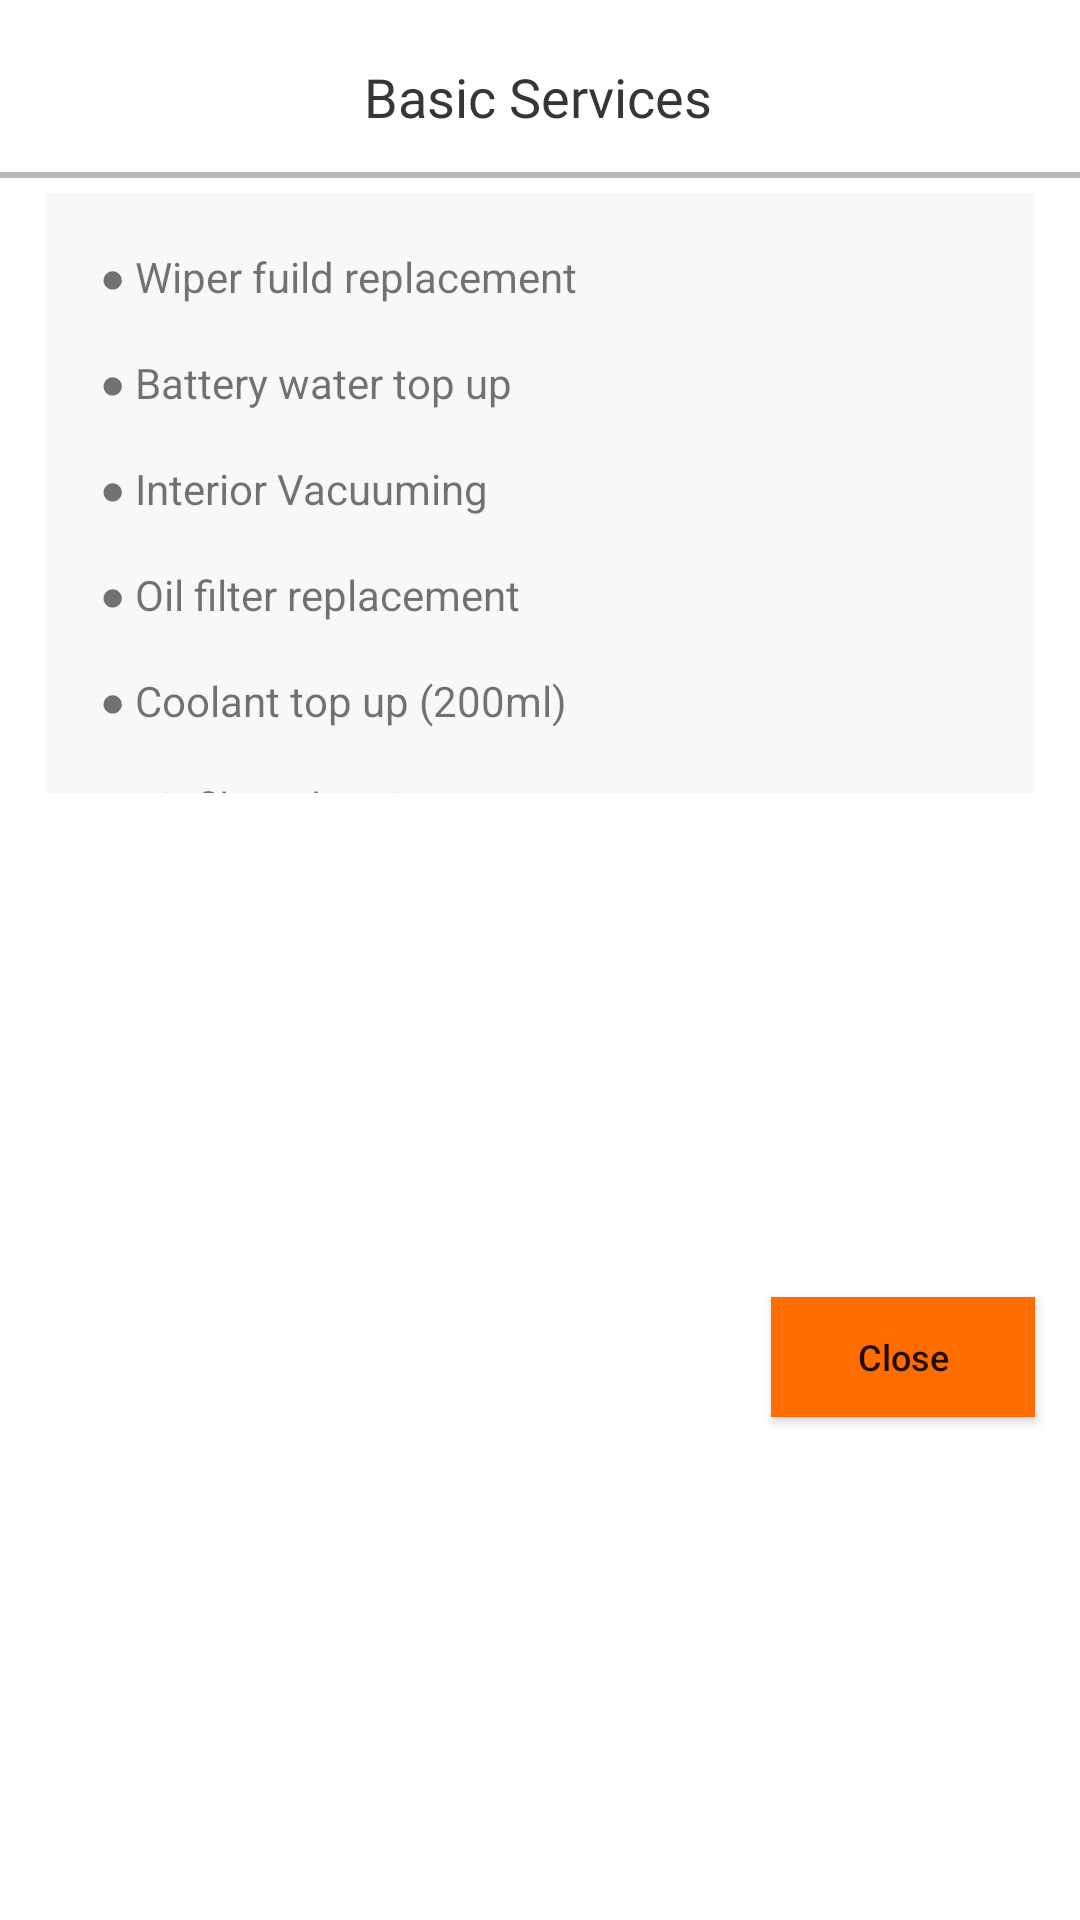

Produce the Android XML layout that renders to this screen, including the resource entries it uses.
<!-- AndroidManifest.xml: application theme Theme.CarService -->
<!-- res/layout/popup_basicservice.xml -->
<?xml version="1.0" encoding="utf-8"?>
<androidx.constraintlayout.widget.ConstraintLayout xmlns:android="http://schemas.android.com/apk/res/android"
    xmlns:app="http://schemas.android.com/apk/res-auto"
    xmlns:tools="http://schemas.android.com/tools"
    android:layout_width="match_parent"
    android:layout_height="wrap_content"
    android:background="@drawable/bg_white_circular"
    android:orientation="vertical">

    <TextView
        android:id="@+id/tv_BasicService"
        android:layout_width="wrap_content"
        android:layout_height="wrap_content"
        android:layout_marginTop="20dp"
        android:fontFamily="@font/roboto"
        android:text="@string/tv_basic_services_popupbasicservice"
        android:textColor="@color/DarkGray"
        android:textSize="18sp"
        app:layout_constraintEnd_toEndOf="parent"
        app:layout_constraintHorizontal_bias="0.498"
        app:layout_constraintStart_toStartOf="parent"
        app:layout_constraintTop_toTopOf="parent" />

    <View
        android:id="@+id/line"
        android:layout_width="match_parent"
        android:layout_height="2dp"
        android:layout_marginBottom="5dp"
        android:background="#66535050"
        app:layout_constraintBottom_toTopOf="@+id/scrollView3" />

    <ScrollView
        android:id="@+id/scrollView3"
        android:layout_width="0dp"
        android:layout_height="200dp"
        android:layout_marginStart="15dp"
        android:layout_marginTop="20dp"
        android:layout_marginEnd="15dp"
        android:background="#80F4EFEF"
        android:scrollbars="none"
        app:layout_constraintEnd_toEndOf="parent"
        app:layout_constraintHorizontal_bias="0.5"
        app:layout_constraintStart_toStartOf="parent"
        app:layout_constraintTop_toBottomOf="@+id/tv_BasicService">

        <TextView
            android:layout_width="match_parent"
            android:layout_height="wrap_content"
            android:text="@string/bullets_basic_service_data_home"
            android:paddingStart="15dp"
            android:textAlignment="viewStart" />

    </ScrollView>

    <Button
        android:id="@+id/btn_closebasic"
        android:layout_width="wrap_content"
        android:layout_height="40dp"
        android:layout_marginTop="20dp"
        android:layout_marginEnd="15dp"
        android:layout_marginBottom="20dp"
        android:background="@color/TwOrange"
        android:text="@string/btn_close_popupbasicservice"
        android:textAllCaps="false"
        android:textSize="12sp"
        app:backgroundTint="@null"
        app:layout_constraintBottom_toBottomOf="parent"
        app:layout_constraintEnd_toEndOf="parent"
        app:layout_constraintTop_toBottomOf="@+id/scrollView3"
        app:layout_constraintVertical_bias="0.5" />
</androidx.constraintlayout.widget.ConstraintLayout>
<!-- resources referenced by this layout -->
<resources>
  <color name="DarkGray">#3A3535</color>
  <color name="TwOrange">#FF6D00</color>
  <!-- drawable bg_white_circular (drawable) -->
  <?xml version="1.0" encoding="utf-8"?>
  <shape xmlns:android="http://schemas.android.com/apk/res/android"
      android:shape="rectangle">
  
      <solid android:color="@color/white"/>
      <corners android:radius="9dp"/>
  
  </shape>
  <string name="btn_close_popupbasicservice">Close</string>
  <string name="bullets_basic_service_data_home">\n
          ● Wiper fuild replacement\n\n
          ● Battery water top up\n\n
          ● Interior Vacuuming\n\n
          ● Oil filter replacement\n\n
          ● Coolant top up (200ml)\n\n
          ● Air filter cleaning\n\n
          ● Heater/Spark plugs check\n\n
          ● Car wash\n\n
          ● Engine oil replacement\n\n
      </string>
  <string name="tv_basic_services_popupbasicservice">Basic Services</string>
  <style name="Theme.CarService" parent="Theme.MaterialComponents.DayNight.NoActionBar">
          
          <item name="colorPrimary">@color/LightBlack</item>
          <item name="colorPrimaryVariant">@color/Orange</item>
          <item name="colorOnPrimary">@color/white</item>
          
          <item name="colorSecondary">@color/LightGray</item>
          <item name="colorSecondaryVariant">@color/SeaGreen</item>
          <item name="colorOnSecondary">@color/Maroon</item>
          
          <item name="android:statusBarColor">#9B3C3B3B</item>
          
          <item name="spinnerStyle">@style/SpinnerStyle</item>
      </style>
  <color name="white">#FFFFFFFF</color>
  <color name="LightBlack">#232020</color>
  <color name="Orange">#FF7315</color>
  <color name="LightGray">#6E6E6E</color>
  <color name="SeaGreen">#99FFCD</color>
  <color name="Maroon">#F4F4F4</color>
  <style name="SpinnerStyle" parent="Widget.AppCompat.Spinner">
          <item name="android:textColor">@color/LightGray</item>
      </style>
</resources>
